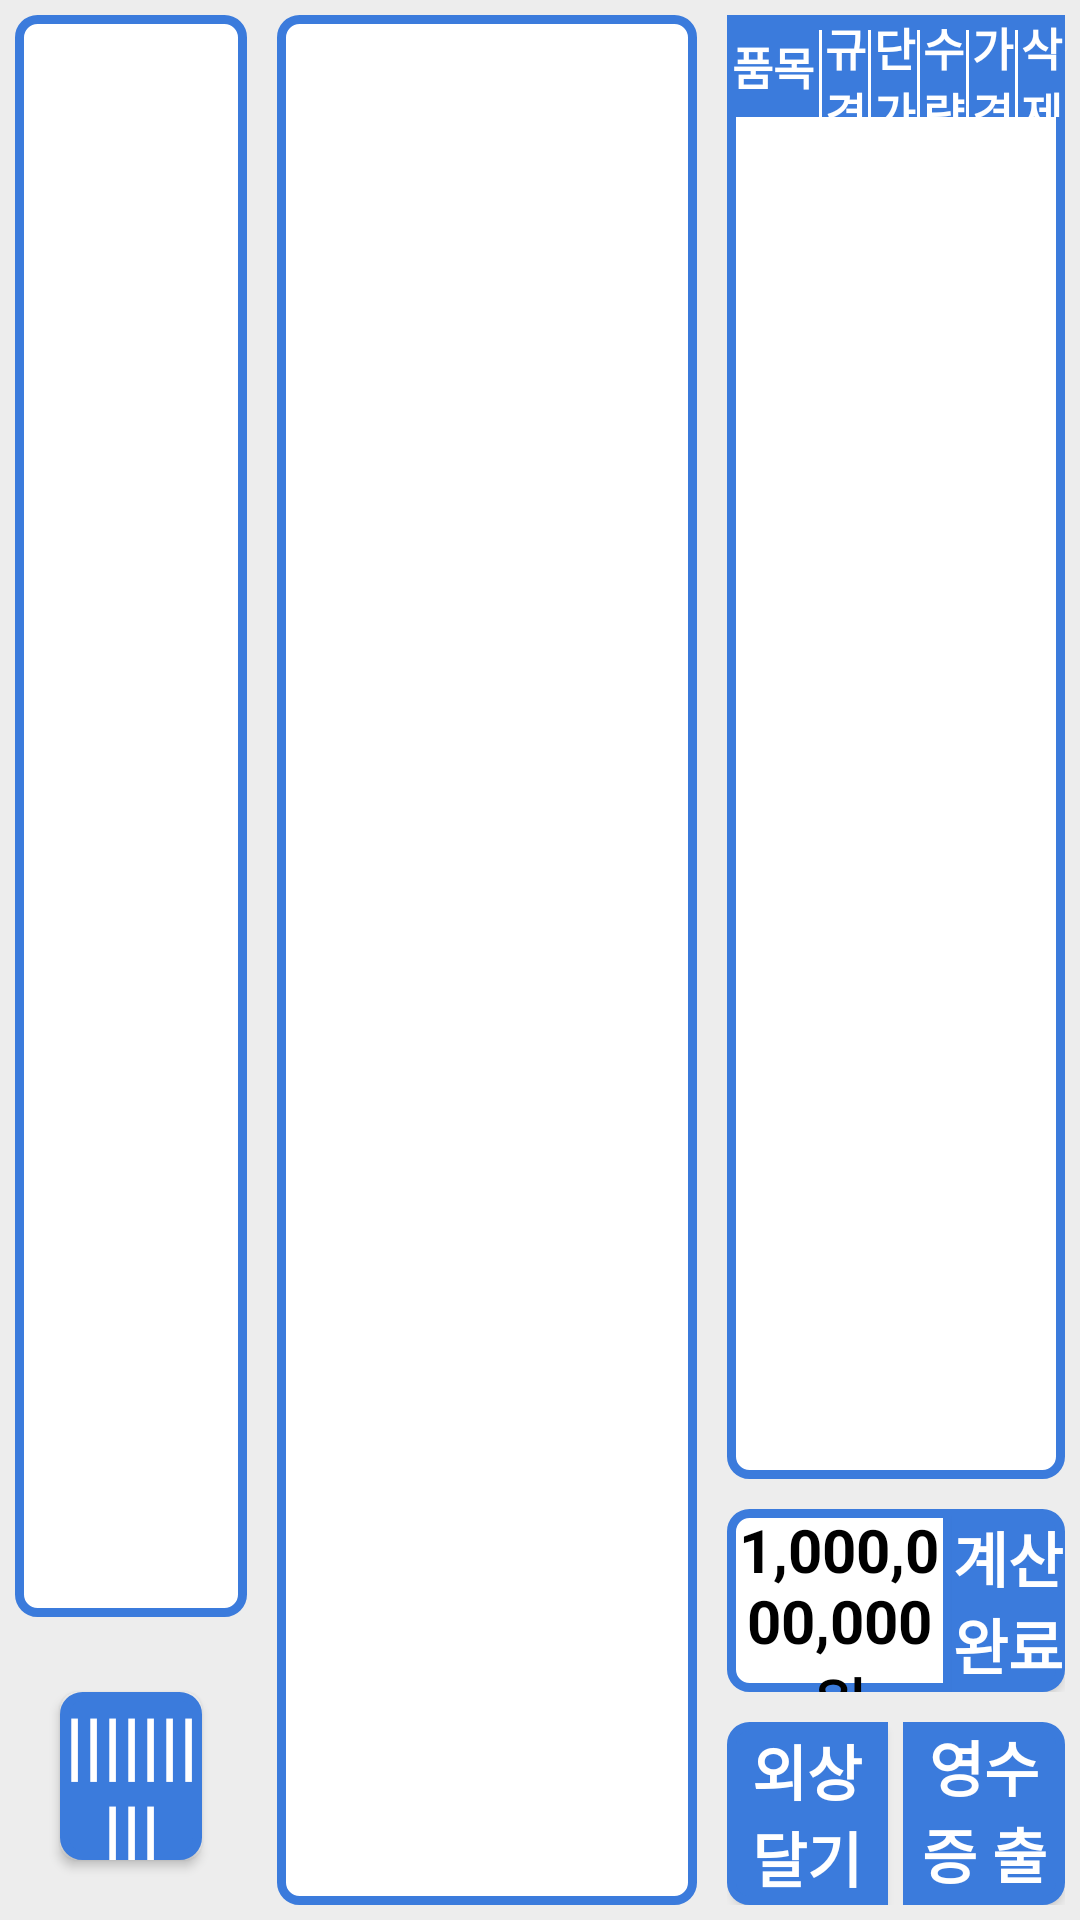

The Android layout XML behind this screen, and the referenced resources:
<!-- AndroidManifest.xml: application theme Theme.KyungSungB -->
<!-- res/layout/activity_item_pos.xml -->
<?xml version="1.0" encoding="utf-8"?>
<LinearLayout xmlns:android="http://schemas.android.com/apk/res/android"
    xmlns:app="http://schemas.android.com/apk/res-auto"
    xmlns:tools="http://schemas.android.com/tools"
    android:layout_width="match_parent"
    android:layout_height="match_parent"
    android:background="@color/backcolor"
    android:orientation="horizontal"
    android:weightSum="10"
    tools:context=".ItemPosActivity">

    <LinearLayout
        android:layout_width="0dp"
        android:layout_height="match_parent"
        android:layout_weight="2.5"
        android:orientation="vertical"
        android:weightSum="10">

        <LinearLayout
            android:layout_width="match_parent"
            android:layout_height="0dp"
            android:layout_weight="8.5">

            <ExpandableListView
                android:layout_width="match_parent"
                android:layout_height="match_parent"
                android:layout_margin="5dp"
                android:background="@drawable/my_ui_for_item" />
        </LinearLayout>

        <LinearLayout
            android:layout_width="match_parent"
            android:layout_height="0dp"
            android:layout_weight="1.5">

            <androidx.appcompat.widget.AppCompatButton
                android:layout_width="match_parent"
                android:layout_height="match_parent"
                android:layout_margin="20dp"
                android:background="@drawable/my_ui_for_item"
                android:text="|||||||||| \n바코드 스캔"
                android:textSize="25dp"
                android:gravity="center"
                android:textColor="@color/white"
                android:backgroundTint="@color/main_3"
                android:textStyle="bold"/>
        </LinearLayout>

    </LinearLayout>

    <LinearLayout
        android:layout_width="0dp"
        android:layout_height="match_parent"
        android:layout_margin="5dp"
        android:layout_weight="4"
        android:background="@drawable/my_ui_for_item">

    </LinearLayout>

    <LinearLayout
        android:layout_width="0dp"
        android:layout_height="match_parent"
        android:layout_weight="3.5"
        android:orientation="vertical"
        android:weightSum="10">

        <LinearLayout
            android:layout_width="match_parent"
            android:layout_height="0dp"
            android:layout_margin="5dp"
            android:layout_weight="8"
            android:background="@drawable/my_ui_for_item"
            android:orientation="vertical"
            android:weightSum="10">

            <LinearLayout
                android:orientation="horizontal"
                android:layout_width="match_parent"
                android:layout_height="0dp"
                android:layout_weight="0.7"
                android:background="@color/main_3" >

                <TextView

                    android:text="품목"
                    android:textStyle="bold"
                    android:textSize="15dp"
                    android:textColor="@color/white"
                    android:gravity="center"
                    android:layout_width="0dp"
                    android:layout_height="match_parent"
                    android:layout_weight="2" />

                <TextView
                    android:layout_marginTop="5dp"
                    android:background="@color/white"
                    android:layout_width="1dp"
                    android:layout_height="match_parent" />
                <TextView

                    android:text="규격"
                    android:textStyle="bold"
                    android:textSize="15dp"
                    android:textColor="@color/white"
                    android:gravity="center"
                    android:layout_width="0dp"
                    android:layout_height="match_parent"
                    android:layout_weight="1" />

                <TextView
                    android:layout_marginTop="5dp"
                    android:background="@color/white"
                    android:layout_width="1dp"
                    android:layout_height="match_parent" />
                <TextView

                    android:text="단가"
                    android:textStyle="bold"
                    android:textSize="15dp"
                    android:textColor="@color/white"
                    android:gravity="center"
                    android:layout_width="0dp"
                    android:layout_height="match_parent"
                    android:layout_weight="1" />

                <TextView
                    android:layout_marginTop="5dp"
                    android:background="@color/white"
                    android:layout_width="1dp"
                    android:layout_height="match_parent" />
                <TextView

                    android:text="수량"
                    android:textStyle="bold"
                    android:textSize="15dp"
                    android:textColor="@color/white"
                    android:gravity="center"
                    android:layout_width="0dp"
                    android:layout_height="match_parent"
                    android:layout_weight="1" />

                <TextView
                    android:layout_marginTop="5dp"
                    android:background="@color/white"
                    android:layout_width="1dp"
                    android:layout_height="match_parent" />
                <TextView

                    android:text="가격"
                    android:textStyle="bold"
                    android:textSize="15dp"
                    android:textColor="@color/white"
                    android:gravity="center"
                    android:layout_width="0dp"
                    android:layout_height="match_parent"
                    android:layout_weight="1" />

                <TextView
                    android:layout_marginTop="5dp"
                    android:background="@color/white"
                    android:layout_width="1dp"
                    android:layout_height="match_parent" />
                <TextView

                    android:text="삭제"
                    android:textStyle="bold"
                    android:textSize="15dp"
                    android:textColor="@color/white"
                    android:gravity="center"
                    android:layout_width="0dp"
                    android:layout_height="match_parent"
                    android:layout_weight="1" />
            </LinearLayout>

            <ListView
                android:layout_width="match_parent"
                android:layout_height="0dp"
                android:layout_weight="9.3" />
        </LinearLayout>

        <LinearLayout
            android:layout_width="match_parent"
            android:layout_height="0dp"
            android:layout_margin="5dp"
            android:layout_weight="1"
            android:orientation="horizontal">

            <TextView
                android:text="1,000,000,000 원"
                android:gravity="center"
                android:layout_gravity="center"
                android:textColor="@color/black"
                android:textStyle="bold"
                android:textSize="20dp"
                android:layout_width="0dp"
                android:layout_height="match_parent"
                android:layout_weight="2"
                android:background="@drawable/item_button_left" />

            <androidx.appcompat.widget.AppCompatButton
                android:backgroundTint="@color/main_3"
                android:layout_width="0dp"
                android:layout_height="match_parent"
                android:layout_weight="1"
                android:background="@drawable/item_button_right"
                android:text="계산 완료"
                android:textSize="20dp"
                android:textColor="@color/white"
                android:textStyle="bold"
                />
        </LinearLayout>

        <LinearLayout
            android:layout_margin="5dp"
            android:layout_width="match_parent"
            android:layout_height="0dp"
            android:layout_weight="1"
            android:orientation="horizontal">
            <androidx.appcompat.widget.AppCompatButton
                android:backgroundTint="@color/main_3"
                android:layout_width="0dp"
                android:layout_height="match_parent"
                android:layout_weight="1"
                android:background="@drawable/item_button_left"
                android:text="외상 달기"
                android:textSize="20dp"
                android:textColor="@color/white"
                android:textStyle="bold"
                />
            <TextView
                android:layout_width="5dp"
                android:layout_height="match_parent"/>

            <androidx.appcompat.widget.AppCompatButton
                android:backgroundTint="@color/main_3"
                android:layout_width="0dp"
                android:layout_height="match_parent"
                android:layout_weight="1"
                android:background="@drawable/item_button_right"
                android:text="영수증 출력"
                android:textSize="20dp"
                android:textColor="@color/white"
                android:textStyle="bold"
                />
        </LinearLayout>

    </LinearLayout>


</LinearLayout>
<!-- resources referenced by this layout -->
<resources>
  <color name="backcolor">#ededed</color>
  <color name="black">#FF000000</color>
  <color name="main_3">#3b7bdc</color>
  <color name="white">#FFFFFFFF</color>
  <!-- drawable item_button_left (drawable) -->
  <?xml version="1.0" encoding="utf-8"?>
  <shape xmlns:android="http://schemas.android.com/apk/res/android">
      <solid
          android:color="@color/white"
     />
      <stroke
          android:width="3dp"
          android:color="@color/main_3" />
      <size
          android:width="200dp"
          android:height="36dp" />
      <corners android:bottomLeftRadius="6dp"
          android:topLeftRadius="6dp"/>
  </shape>
  <!-- drawable item_button_right (drawable) -->
  <?xml version="1.0" encoding="utf-8"?>
  <shape xmlns:android="http://schemas.android.com/apk/res/android">
      <solid
        android:color="@color/white" />
      <stroke
          android:width="3dp"
          android:color="@color/main_3" />
      <size
          android:width="200dp"
          android:height="36dp" />
      <corners android:bottomRightRadius="6dp"
          android:topRightRadius="6dp"/>
  </shape>
  <!-- drawable my_ui_for_item (drawable) -->
  <?xml version="1.0" encoding="utf-8"?>
  <shape xmlns:android="http://schemas.android.com/apk/res/android" android:shape="rectangle" >
      <corners
          android:radius="6dp"
          />
      <padding
          android:left="0dp"
          android:top="0dp"
          android:right="0dp"
          android:bottom="0dp"
          />
  
      <solid
          android:color="@color/white"/>
      <size
          android:width="270dp"
          android:height="60dp"
          />
      <stroke
          android:color="@color/main_3"
          android:width="3dp"
          />
  </shape>
  <style name="Theme.KyungSungB" parent="Theme.MaterialComponents.DayNight.NoActionBar">
          
          <item name="colorPrimary">@color/purple_500</item>
          <item name="colorPrimaryVariant">@color/purple_700</item>
          <item name="colorOnPrimary">@color/white</item>
          
          <item name="colorSecondary">@color/teal_200</item>
          <item name="colorSecondaryVariant">@color/teal_700</item>
          <item name="colorOnSecondary">@color/black</item>
          
          <item name="android:statusBarColor" tools:targetApi="l">?attr/colorPrimaryVariant</item>
          
      </style>
  <color name="purple_500">#3F4A60</color>
  <color name="purple_700">#FF3700B3</color>
  <color name="teal_200">#FF03DAC5</color>
  <color name="teal_700">#FF018786</color>
</resources>
